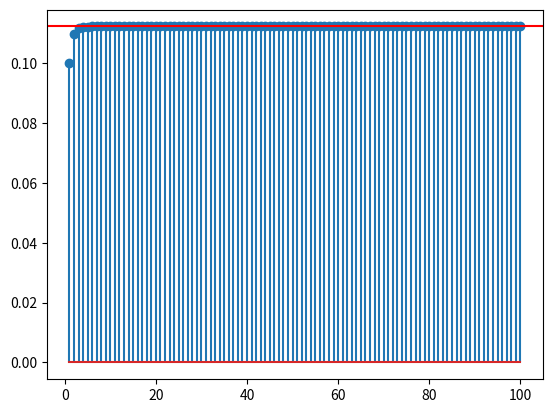

The matplotlib source for this figure: (Note: this script raises an exception after producing the figure.)
import numpy as np
import matplotlib.pyplot as plt
n = 100
alpha = (1 + np.sqrt(5))/2
beta = (1 - np.sqrt(5))/2
k = np.linspace(1, n, n)
a = (alpha**k - beta**k)/(alpha - beta)
t = 10**k
ta = a*(1/t)
eps = 1e-6
ans = 10/89
sa = np.cumsum(ta)
plt.stem(k,sa,label='Simulation')
plt.axhline(y=10/89,color='r',label='Theoretical')
plt.savefig('pingala/figs/1.2.eps')
plt.savefig('pingala/figs/1.2.pdf')
#plt.show()
if (abs(sa[-1] - ans) < eps): print("1.2 correct")
else: print("1.2 incorrect")